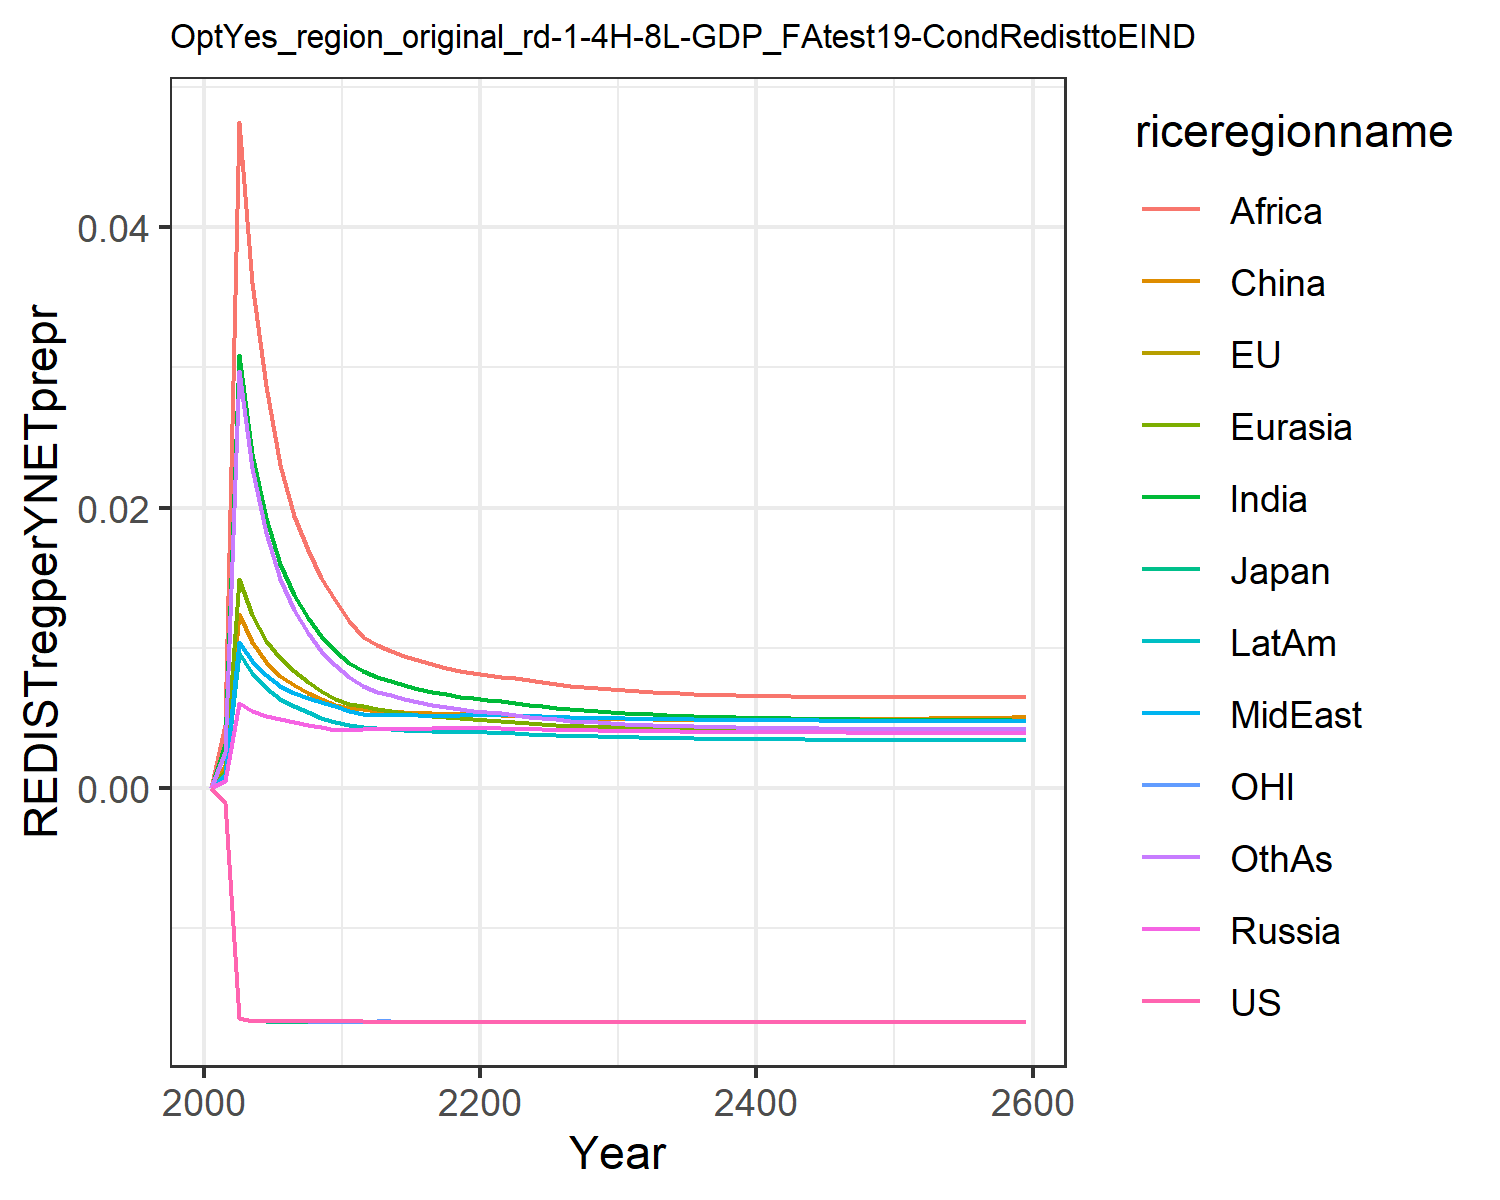

Source data for this figure (header and first rows):
0.0, 0.0, 0.0, 0.0, 0.0, 0.0, 0.0, 0.0, 0.0, 0.0, 0.0, 0.0
-0.00112, -0.00112, -0.00112, 0.0004959, 0.001193, 0.001589, 0.003146, 0.000878, 0.004456, 0.0008269, -0.00112, 0.002524
-0.01647, -0.01647, -0.01647, 0.006025, 0.0149, 0.01242, 0.03092, 0.01037, 0.04752, 0.009611, -0.01647, 0.02977
-0.01667, -0.01667, -0.01669, 0.005475, 0.01229, 0.01037, 0.02382, 0.009029, 0.03602, 0.008183, -0.01667, 0.02283
-0.01668, -0.01668, -0.0167, 0.005102, 0.01048, 0.008943, 0.01926, 0.008033, 0.02865, 0.007085, -0.01668, 0.0182
-0.01668, -0.01669, -0.01671, 0.004867, 0.009224, 0.007988, 0.01599, 0.007254, 0.02306, 0.00631, -0.01669, 0.01491
-0.01669, -0.01669, -0.01671, 0.004681, 0.008306, 0.007359, 0.01377, 0.006763, 0.01936, 0.005792, -0.0167, 0.01268
-0.01669, -0.0167, -0.0167, 0.004481, 0.007521, 0.006788, 0.01213, 0.006399, 0.01693, 0.005365, -0.0167, 0.01107
-0.0167, -0.0167, -0.01671, 0.004303, 0.006868, 0.006307, 0.01081, 0.00608, 0.01499, 0.005, -0.0167, 0.009787
-0.0167, -0.0167, -0.01671, 0.004143, 0.006319, 0.005898, 0.009723, 0.005798, 0.01342, 0.004685, -0.01671, 0.008744
-0.0167, -0.01671, -0.01671, 0.004143, 0.005995, 0.005693, 0.008885, 0.005465, 0.01188, 0.00445, -0.01671, 0.007878
-0.0167, -0.0167, -0.01671, 0.004215, 0.005813, 0.005608, 0.008312, 0.005249, 0.01078, 0.004313, -0.0167, 0.007269
-0.0167, -0.0167, -0.0167, 0.004204, 0.005612, 0.005471, 0.007879, 0.005206, 0.01018, 0.004222, -0.0167, 0.006842
-0.0167, -0.0167, -0.0167, 0.004205, 0.005467, 0.00545, 0.007578, 0.005184, 0.009787, 0.004158, -0.0167, 0.006593
-0.0167, -0.0167, -0.0167, 0.004208, 0.005333, 0.005406, 0.007297, 0.005165, 0.009414, 0.004102, -0.0167, 0.006345
-0.01671, -0.01671, -0.01671, 0.004215, 0.005215, 0.005359, 0.007049, 0.005152, 0.00908, 0.004053, -0.01671, 0.00612
-0.01671, -0.01671, -0.01671, 0.004227, 0.005115, 0.005319, 0.006835, 0.005145, 0.008792, 0.004012, -0.01671, 0.005924
-0.01671, -0.01671, -0.01671, 0.004243, 0.005033, 0.005288, 0.006654, 0.005144, 0.008547, 0.003981, -0.01671, 0.005758
-0.01671, -0.01671, -0.01671, 0.004264, 0.004966, 0.005269, 0.006503, 0.00515, 0.008342, 0.003958, -0.01671, 0.005617
-0.01671, -0.01671, -0.01671, 0.004289, 0.004914, 0.00526, 0.006378, 0.005163, 0.008172, 0.003943, -0.01671, 0.005498
-0.01671, -0.01671, -0.01671, 0.004283, 0.004855, 0.005239, 0.006284, 0.005186, 0.008048, 0.003935, -0.01671, 0.005406
-0.01671, -0.01671, -0.01671, 0.004249, 0.004779, 0.005197, 0.006184, 0.005192, 0.007917, 0.003915, -0.01671, 0.00531
-0.01671, -0.01671, -0.01671, 0.004215, 0.004694, 0.005143, 0.006048, 0.00516, 0.007819, 0.00387, -0.01671, 0.005186
-0.01671, -0.01671, -0.01671, 0.004186, 0.004616, 0.005093, 0.00592, 0.005124, 0.007676, 0.003827, -0.01671, 0.00507
-0.01671, -0.01671, -0.01671, 0.004161, 0.004546, 0.00505, 0.005803, 0.00509, 0.007536, 0.003785, -0.01671, 0.004965
-0.01671, -0.01671, -0.01671, 0.004138, 0.004483, 0.005013, 0.005698, 0.005057, 0.007406, 0.003747, -0.01671, 0.004872
-0.01671, -0.01671, -0.01671, 0.004118, 0.004426, 0.00498, 0.005603, 0.005027, 0.007289, 0.003713, -0.01671, 0.004788
-0.01671, -0.01671, -0.01671, 0.004101, 0.004377, 0.004954, 0.00552, 0.005001, 0.007185, 0.003682, -0.01671, 0.004716
-0.01672, -0.01671, -0.01671, 0.004086, 0.004333, 0.004933, 0.005446, 0.004978, 0.007093, 0.003655, -0.01671, 0.004652
-0.01672, -0.01671, -0.01671, 0.004072, 0.004293, 0.004914, 0.00538, 0.004957, 0.007012, 0.00363, -0.01671, 0.004595
-0.01672, -0.01671, -0.01671, 0.004059, 0.004257, 0.004896, 0.005321, 0.004939, 0.00694, 0.003607, -0.01672, 0.004546
-0.01672, -0.01672, -0.01672, 0.004046, 0.004224, 0.004879, 0.005269, 0.004924, 0.006877, 0.003585, -0.01672, 0.004502
-0.01672, -0.01672, -0.01672, 0.004034, 0.004194, 0.004867, 0.00522, 0.004907, 0.006819, 0.003565, -0.01672, 0.004462
-0.01672, -0.01672, -0.01672, 0.004023, 0.004167, 0.004858, 0.005177, 0.004893, 0.006768, 0.003547, -0.01672, 0.004426
-0.01672, -0.01672, -0.01672, 0.004013, 0.004142, 0.004851, 0.005137, 0.004879, 0.006722, 0.003531, -0.01672, 0.004394
-0.01672, -0.01672, -0.01672, 0.004004, 0.00412, 0.004846, 0.005102, 0.004866, 0.006682, 0.003517, -0.01672, 0.004366
-0.01672, -0.01672, -0.01672, 0.003995, 0.0041, 0.004843, 0.00507, 0.004855, 0.006647, 0.003503, -0.01672, 0.004341
-0.01672, -0.01672, -0.01672, 0.003987, 0.004081, 0.004842, 0.005041, 0.004844, 0.006615, 0.003491, -0.01672, 0.004319
-0.01672, -0.01672, -0.01672, 0.00398, 0.004064, 0.004842, 0.005015, 0.004835, 0.006588, 0.00348, -0.01672, 0.0043
-0.01672, -0.01672, -0.01672, 0.003973, 0.004049, 0.004844, 0.004992, 0.004826, 0.006564, 0.00347, -0.01672, 0.004283
-0.01672, -0.01672, -0.01672, 0.003966, 0.004035, 0.004847, 0.004971, 0.004818, 0.006543, 0.003461, -0.01672, 0.004267
-0.01672, -0.01672, -0.01672, 0.00396, 0.004022, 0.004851, 0.004952, 0.004811, 0.006525, 0.003452, -0.01672, 0.004254
-0.01672, -0.01672, -0.01672, 0.003955, 0.00401, 0.004856, 0.004934, 0.004805, 0.006509, 0.003444, -0.01672, 0.004243
-0.01672, -0.01672, -0.01672, 0.003949, 0.004, 0.004862, 0.004919, 0.004799, 0.006495, 0.003437, -0.01672, 0.004233
-0.01672, -0.01672, -0.01672, 0.003944, 0.00399, 0.004868, 0.004904, 0.004793, 0.006484, 0.00343, -0.01672, 0.004224
-0.01672, -0.01672, -0.01672, 0.003939, 0.00398, 0.004876, 0.004891, 0.004788, 0.006474, 0.003424, -0.01672, 0.004217
-0.01672, -0.01672, -0.01672, 0.003935, 0.003972, 0.004884, 0.004879, 0.004783, 0.006466, 0.003418, -0.01672, 0.004211
-0.01672, -0.01672, -0.01672, 0.00393, 0.003964, 0.004892, 0.004868, 0.004779, 0.006459, 0.003413, -0.01672, 0.004205
-0.01672, -0.01672, -0.01672, 0.003926, 0.003957, 0.004901, 0.004859, 0.004775, 0.006453, 0.003408, -0.01672, 0.004201
-0.01672, -0.01672, -0.01672, 0.003922, 0.00395, 0.004911, 0.004849, 0.004772, 0.006449, 0.003403, -0.01672, 0.004197
-0.01672, -0.01672, -0.01672, 0.003918, 0.003943, 0.004921, 0.004841, 0.004768, 0.006446, 0.003398, -0.01672, 0.004194
-0.01672, -0.01672, -0.01672, 0.003914, 0.003937, 0.004932, 0.004833, 0.004765, 0.006443, 0.003394, -0.01672, 0.004192
-0.01672, -0.01672, -0.01672, 0.003911, 0.003932, 0.004943, 0.004826, 0.004762, 0.006441, 0.00339, -0.01672, 0.004191
-0.01672, -0.01672, -0.01672, 0.003907, 0.003926, 0.004954, 0.00482, 0.004759, 0.006441, 0.003386, -0.01672, 0.004189
-0.01672, -0.01672, -0.01672, 0.003904, 0.003921, 0.004966, 0.004814, 0.004757, 0.00644, 0.003382, -0.01672, 0.004189
-0.01672, -0.01672, -0.01672, 0.003901, 0.003917, 0.004978, 0.004808, 0.004754, 0.006441, 0.003379, -0.01672, 0.004189
-0.01672, -0.01672, -0.01672, 0.003897, 0.003912, 0.00499, 0.004803, 0.004752, 0.006442, 0.003375, -0.01672, 0.004189
-0.01672, -0.01672, -0.01672, 0.003894, 0.003908, 0.005002, 0.004798, 0.00475, 0.006443, 0.003372, -0.01672, 0.00419
-0.01672, -0.01672, -0.01672, 0.003891, 0.003903, 0.005015, 0.004793, 0.004748, 0.006445, 0.003369, -0.01672, 0.004191
-0.01672, -0.01672, -0.01672, 0.003888, 0.003899, 0.005028, 0.004789, 0.004746, 0.006448, 0.003366, -0.01672, 0.004192
